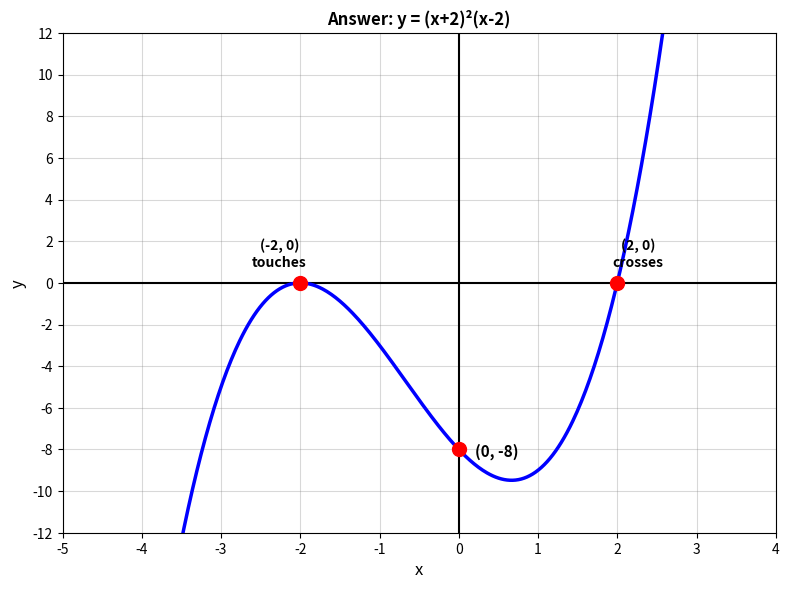
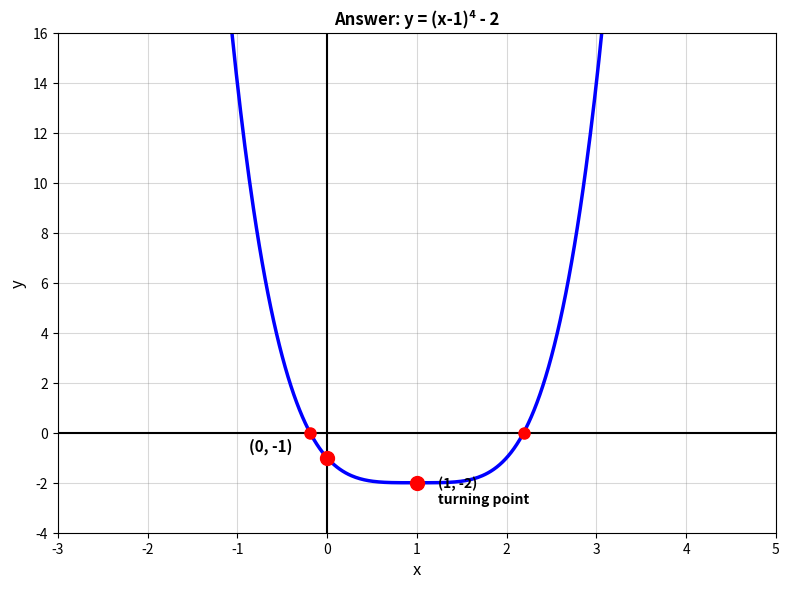
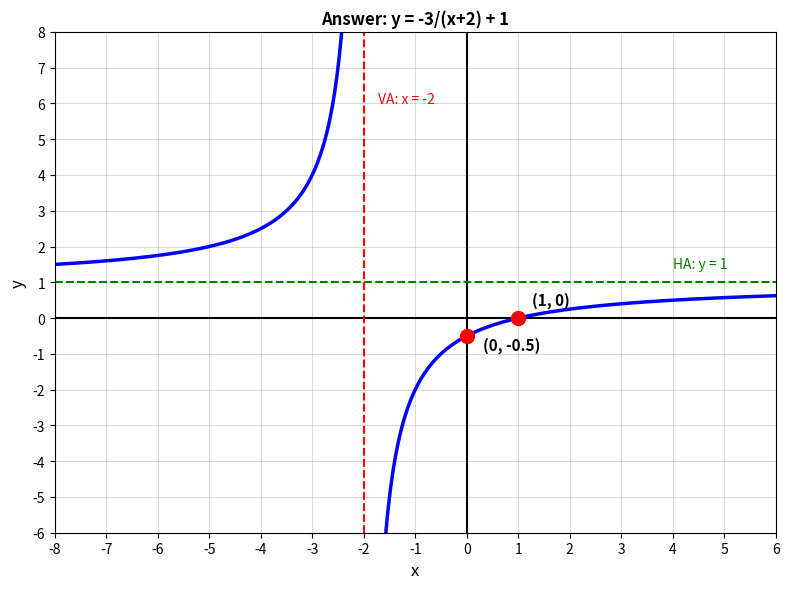
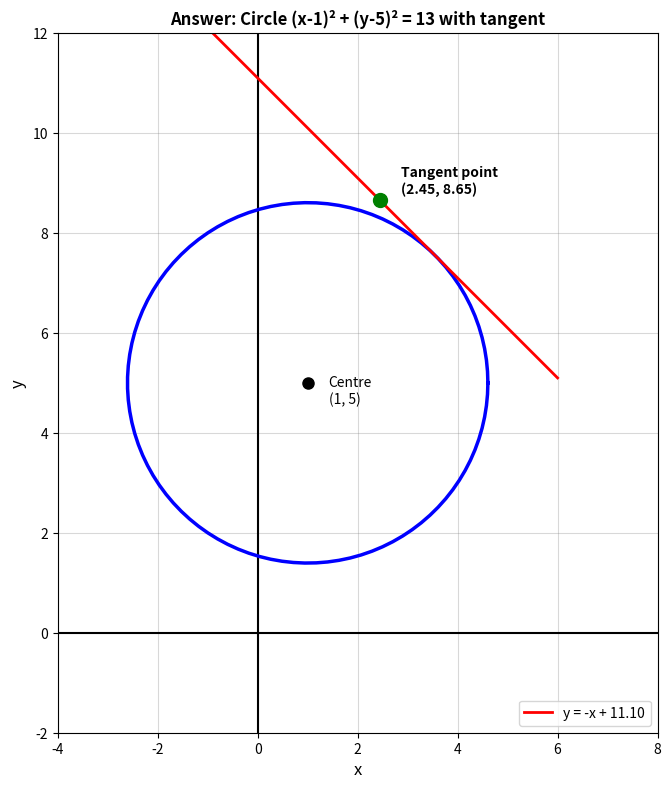

Write Python code to recreate these figures, in order.
import matplotlib.pyplot as plt
import numpy as np
import os

os.makedirs('answer_images', exist_ok=True)

# Q8: y = (x+2)²(x-2) - cubic with repeated root
def q8_func(x):
    return (x + 2)**2 * (x - 2)

fig, ax = plt.subplots(figsize=(8, 6), dpi=150)
ax.set_xlim(-5, 4)
ax.set_ylim(-12, 12)
ax.grid(True, linestyle='-', alpha=0.3, color='gray')
ax.axhline(y=0, color='black', linewidth=1.5)
ax.axvline(x=0, color='black', linewidth=1.5)

x = np.linspace(-5, 4, 500)
y = q8_func(x)
ax.plot(x, y, 'b-', linewidth=2.5)

# Mark intercepts
ax.plot(-2, 0, 'ro', markersize=10, zorder=5)
ax.annotate('(-2, 0)\ntouches', (-2, 0), textcoords='offset points', xytext=(-15, 12), ha='center', fontsize=10, fontweight='bold')

ax.plot(2, 0, 'ro', markersize=10, zorder=5)
ax.annotate('(2, 0)\ncrosses', (2, 0), textcoords='offset points', xytext=(15, 12), ha='center', fontsize=10, fontweight='bold')

# Y-intercept
y_int = q8_func(0)
ax.plot(0, y_int, 'ro', markersize=10, zorder=5)
ax.annotate(f'(0, {int(y_int)})', (0, y_int), textcoords='offset points', xytext=(12, -5), ha='left', fontsize=11, fontweight='bold')

ax.set_xlabel('x', fontsize=12)
ax.set_ylabel('y', fontsize=12)
ax.set_title('Answer: y = (x+2)²(x-2)', fontsize=12, fontweight='bold')
ax.set_xticks(range(-5, 5))
ax.set_yticks(range(-12, 14, 2))
plt.tight_layout()
plt.savefig('answer_images/q8_answer.png', bbox_inches='tight', facecolor='white')
plt.close()
print("Created: answer_images/q8_answer.png")


# Q11: y = (x-1)⁴ - 2 - quartic with turning point
def q11_func(x):
    return (x - 1)**4 - 2

fig, ax = plt.subplots(figsize=(8, 6), dpi=150)
ax.set_xlim(-3, 5)
ax.set_ylim(-4, 16)
ax.grid(True, linestyle='-', alpha=0.3, color='gray')
ax.axhline(y=0, color='black', linewidth=1.5)
ax.axvline(x=0, color='black', linewidth=1.5)

x = np.linspace(-3, 5, 500)
y = q11_func(x)
ax.plot(x, y, 'b-', linewidth=2.5)

# Turning point
ax.plot(1, -2, 'ro', markersize=10, zorder=5)
ax.annotate('(1, -2)\nturning point', (1, -2), textcoords='offset points', xytext=(15, -15), ha='left', fontsize=10, fontweight='bold')

# Y-intercept
y_int = q11_func(0)
ax.plot(0, y_int, 'ro', markersize=10, zorder=5)
ax.annotate(f'(0, {int(y_int)})', (0, y_int), textcoords='offset points', xytext=(-25, 5), ha='right', fontsize=11, fontweight='bold')

# X-intercepts (approximate)
x_int1 = 1 - 2**(1/4)
x_int2 = 1 + 2**(1/4)
ax.plot(x_int1, 0, 'ro', markersize=8, zorder=5)
ax.plot(x_int2, 0, 'ro', markersize=8, zorder=5)

ax.set_xlabel('x', fontsize=12)
ax.set_ylabel('y', fontsize=12)
ax.set_title('Answer: y = (x-1)⁴ - 2', fontsize=12, fontweight='bold')
ax.set_xticks(range(-3, 6))
ax.set_yticks(range(-4, 18, 2))
plt.tight_layout()
plt.savefig('answer_images/q11_answer.png', bbox_inches='tight', facecolor='white')
plt.close()
print("Created: answer_images/q11_answer.png")


# Q13: y = -3/(x+2) + 1 - hyperbola
def q13_func(x):
    return -3 / (x + 2) + 1

fig, ax = plt.subplots(figsize=(8, 6), dpi=150)
ax.set_xlim(-8, 6)
ax.set_ylim(-6, 8)
ax.grid(True, linestyle='-', alpha=0.3, color='gray')
ax.axhline(y=0, color='black', linewidth=1.5)
ax.axvline(x=0, color='black', linewidth=1.5)

# Plot in two parts (avoiding asymptote)
x1 = np.linspace(-8, -2.1, 200)
x2 = np.linspace(-1.9, 6, 200)
y1 = q13_func(x1)
y2 = q13_func(x2)
ax.plot(x1, y1, 'b-', linewidth=2.5)
ax.plot(x2, y2, 'b-', linewidth=2.5)

# Asymptotes
ax.axvline(x=-2, color='red', linewidth=1.5, linestyle='--', label='x = -2')
ax.axhline(y=1, color='green', linewidth=1.5, linestyle='--', label='y = 1')

# Y-intercept
y_int = q13_func(0)
ax.plot(0, y_int, 'ro', markersize=10, zorder=5)
ax.annotate(f'(0, {y_int:.1f})', (0, y_int), textcoords='offset points', xytext=(12, -10), ha='left', fontsize=11, fontweight='bold')

# X-intercept
ax.plot(1, 0, 'ro', markersize=10, zorder=5)
ax.annotate('(1, 0)', (1, 0), textcoords='offset points', xytext=(10, 10), ha='left', fontsize=11, fontweight='bold')

# Label asymptotes
ax.annotate('VA: x = -2', (-2, 6), textcoords='offset points', xytext=(10, 0), fontsize=10, color='red')
ax.annotate('HA: y = 1', (4, 1), textcoords='offset points', xytext=(0, 10), fontsize=10, color='green')

ax.set_xlabel('x', fontsize=12)
ax.set_ylabel('y', fontsize=12)
ax.set_title('Answer: y = -3/(x+2) + 1', fontsize=12, fontweight='bold')
ax.set_xticks(range(-8, 7))
ax.set_yticks(range(-6, 9))
plt.tight_layout()
plt.savefig('answer_images/q13_answer.png', bbox_inches='tight', facecolor='white')
plt.close()
print("Created: answer_images/q13_answer.png")


# Q18d: Circle with tangent line
fig, ax = plt.subplots(figsize=(8, 8), dpi=150)
ax.set_xlim(-4, 8)
ax.set_ylim(-2, 12)
ax.grid(True, linestyle='-', alpha=0.3, color='gray')
ax.axhline(y=0, color='black', linewidth=1.5)
ax.axvline(x=0, color='black', linewidth=1.5)
ax.set_aspect('equal')

# Circle: (x-1)² + (y-5)² = 13
theta = np.linspace(0, 2*np.pi, 100)
r = np.sqrt(13)
cx, cy = 1, 5
x_circle = cx + r * np.cos(theta)
y_circle = cy + r * np.sin(theta)
ax.plot(x_circle, y_circle, 'b-', linewidth=2.5)

# Mark center
ax.plot(cx, cy, 'ko', markersize=8)
ax.annotate(f'Centre\n({cx}, {cy})', (cx, cy), textcoords='offset points', xytext=(15, -15), ha='left', fontsize=10)

# Tangent line: y = -x + 6 + sqrt(26)
k = 6 + np.sqrt(26)
x_line = np.linspace(-2, 6, 100)
y_line = -x_line + k
ax.plot(x_line, y_line, 'r-', linewidth=2, label=f'y = -x + {k:.2f}')

# Find and mark tangent point (approximately)
# Tangent point is where line touches circle
# For y = -x + k, tangent to (x-1)² + (y-5)² = 13
# Tangent point approximately at (2.45, 8.65)
tan_x = 2.45
tan_y = -tan_x + k
ax.plot(tan_x, tan_y, 'go', markersize=10, zorder=5)
ax.annotate(f'Tangent point\n({tan_x:.2f}, {tan_y:.2f})', (tan_x, tan_y),
            textcoords='offset points', xytext=(15, 5), ha='left', fontsize=10, fontweight='bold')

ax.set_xlabel('x', fontsize=12)
ax.set_ylabel('y', fontsize=12)
ax.set_title('Answer: Circle (x-1)² + (y-5)² = 13 with tangent', fontsize=12, fontweight='bold')
ax.legend(loc='lower right')
plt.tight_layout()
plt.savefig('answer_images/q18d_answer.png', bbox_inches='tight', facecolor='white')
plt.close()
print("Created: answer_images/q18d_answer.png")

print("\nAll AOS9 answer graphs created!")
